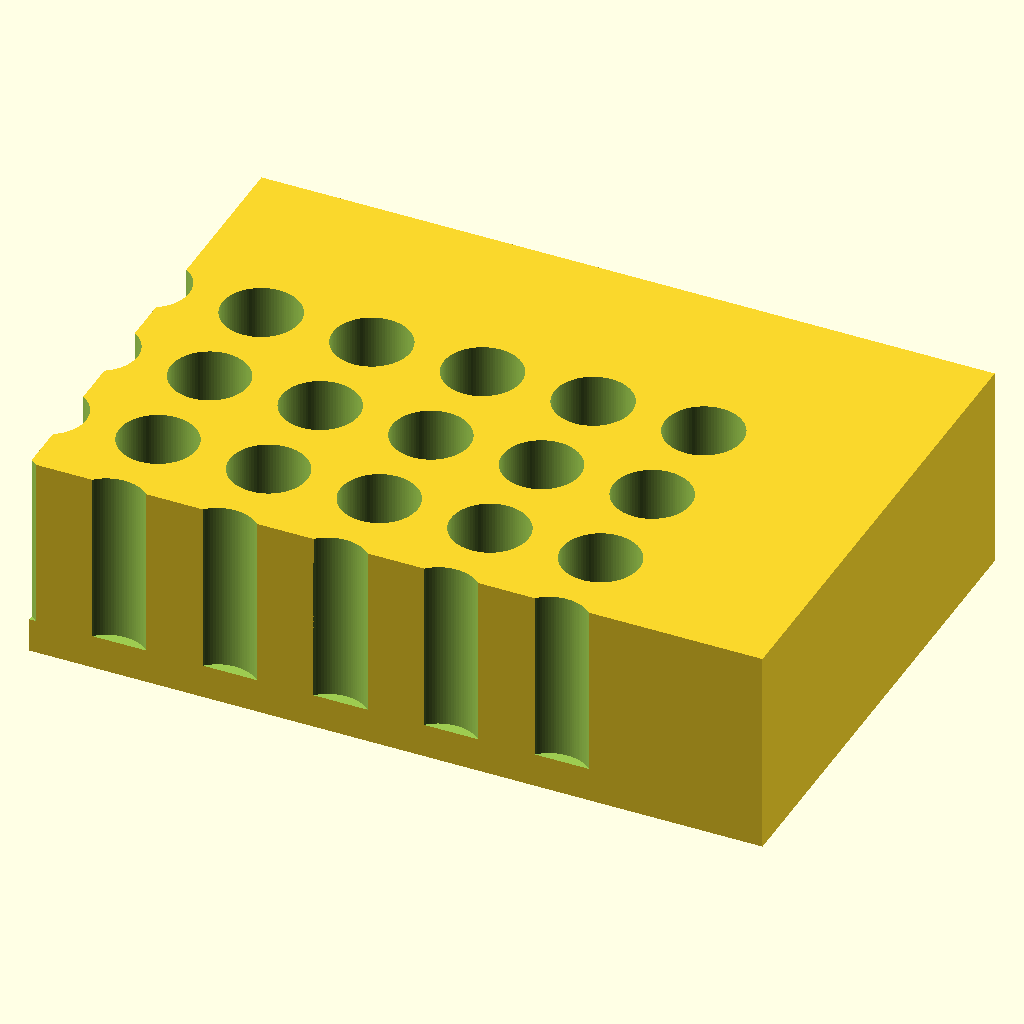
Cell 1: the model at its default parameters.
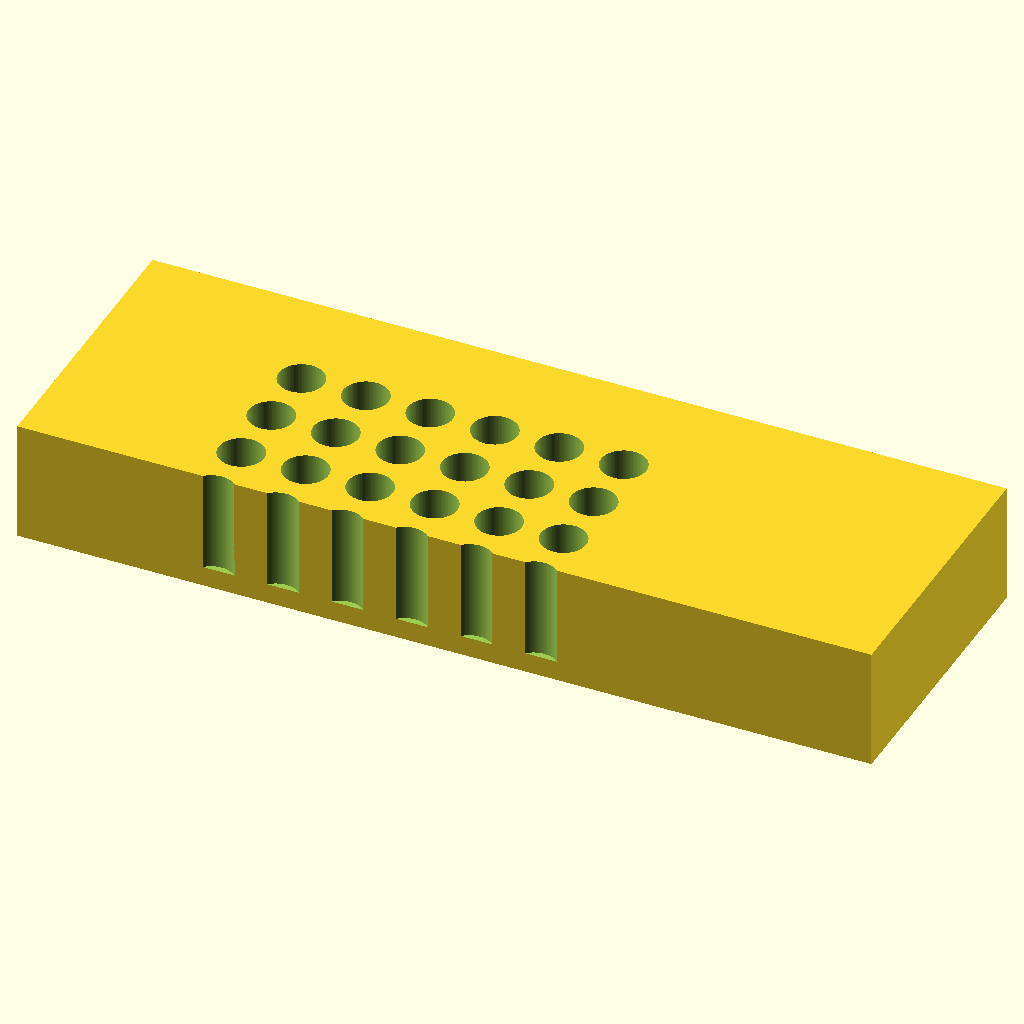
Cell 2: block_l = 212 (everything else at default).
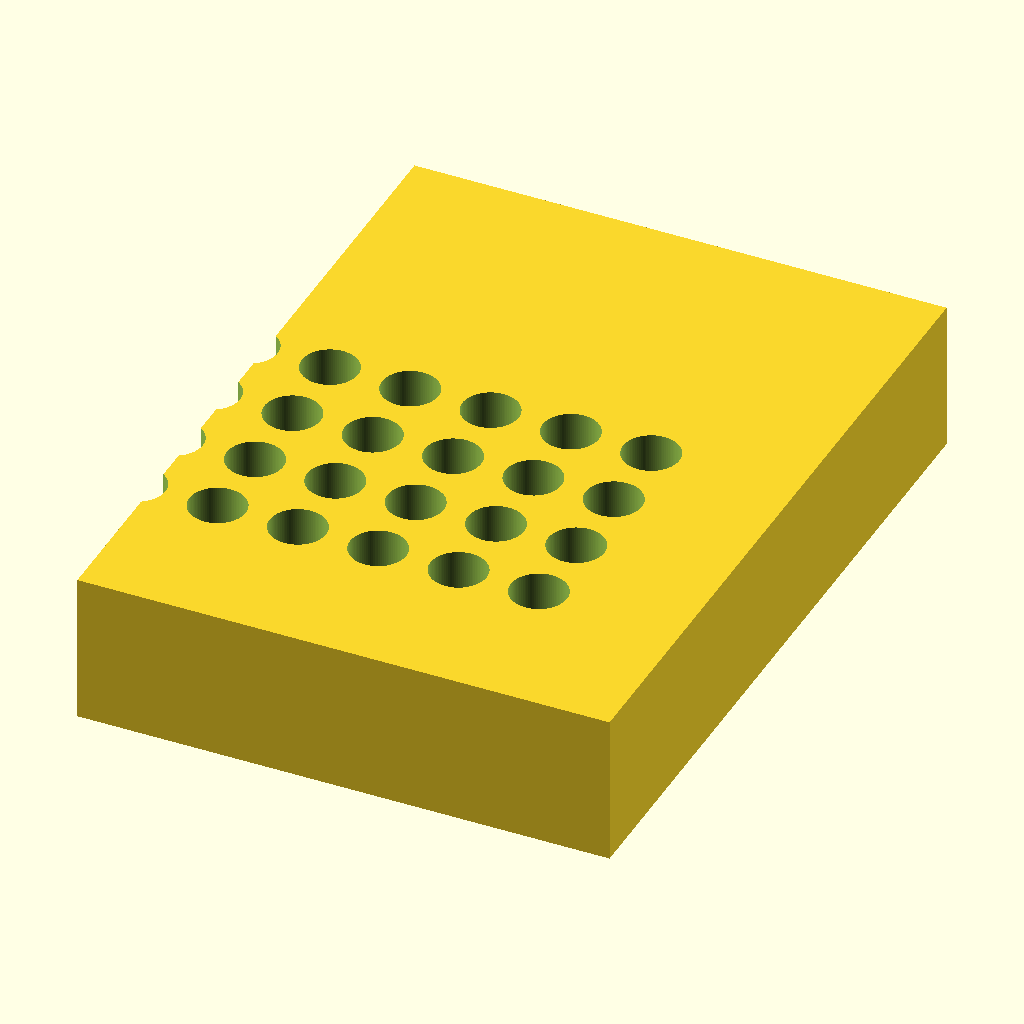
Cell 3: the same model with block_w = 144.
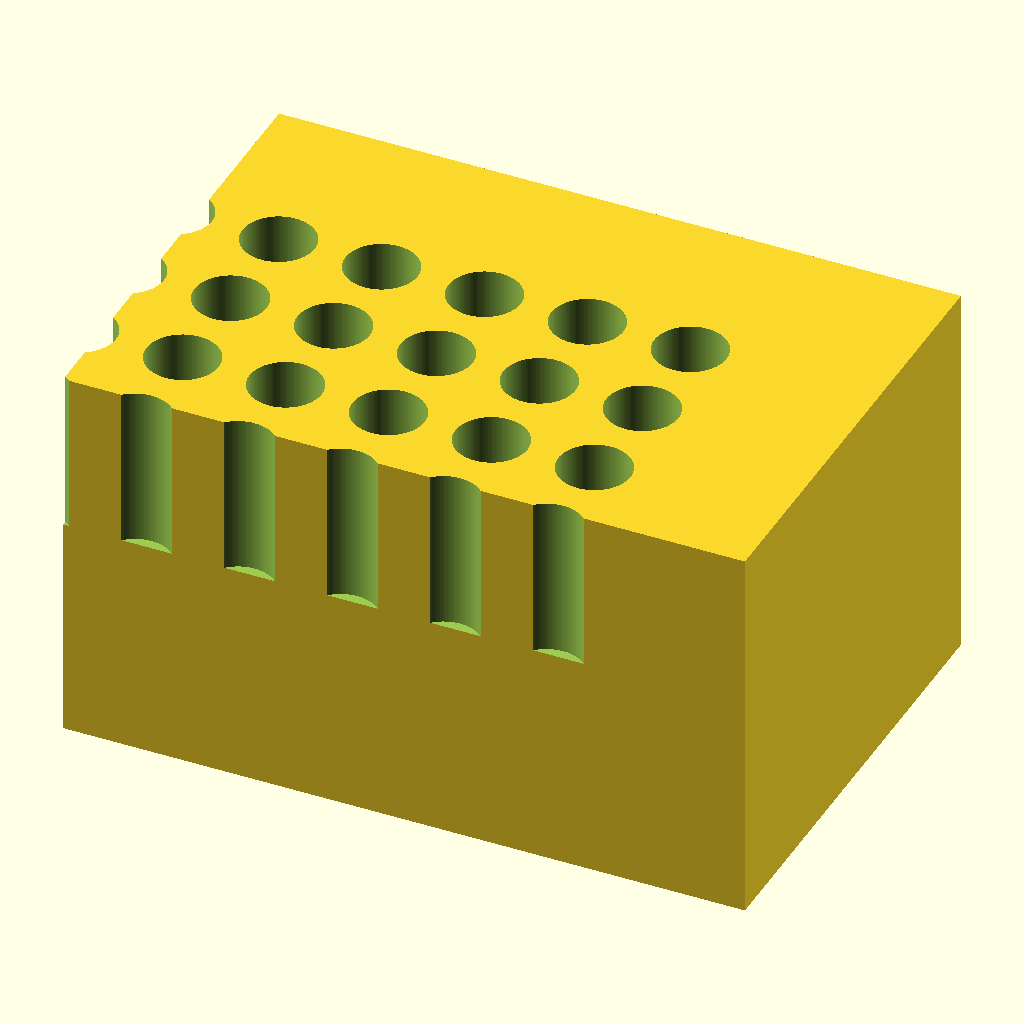
Cell 4: the same model with block_h = 60.
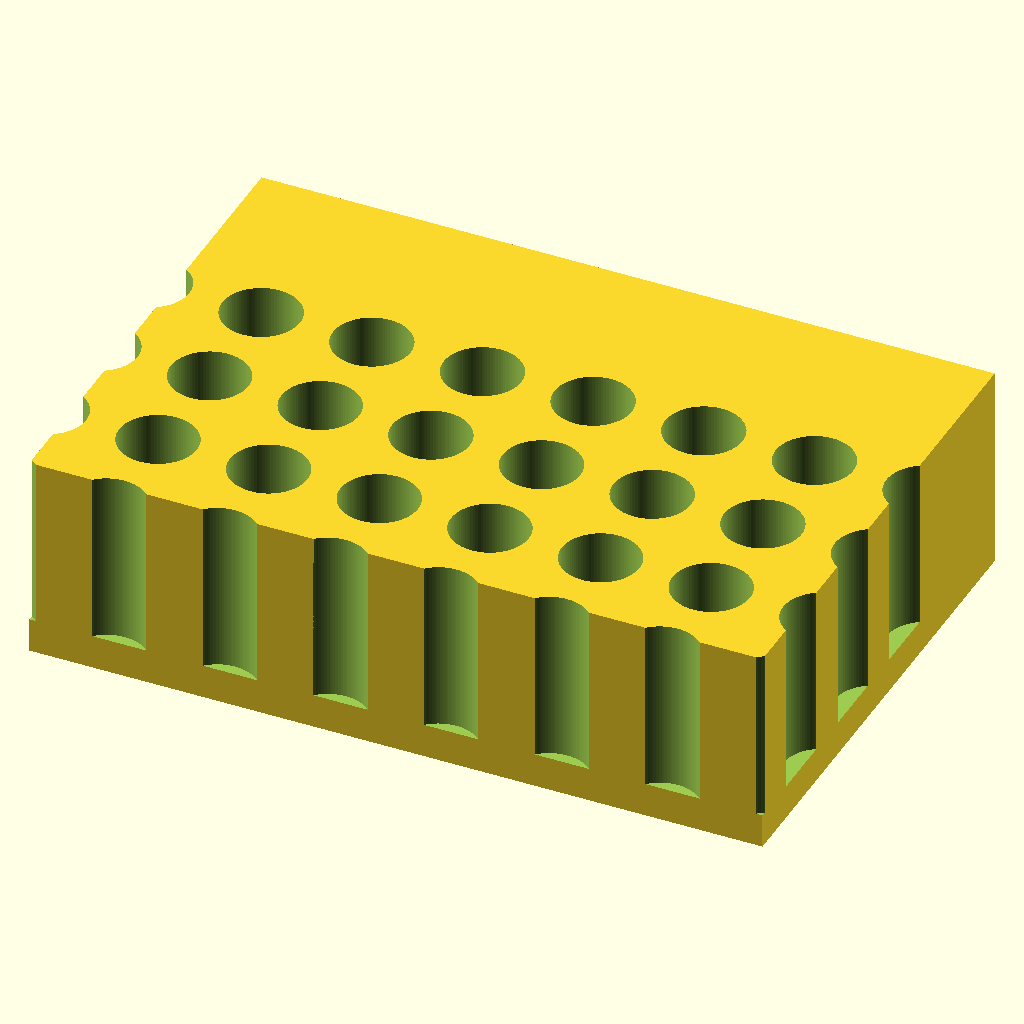
Cell 5: hole_n_x = 12 (everything else at default).
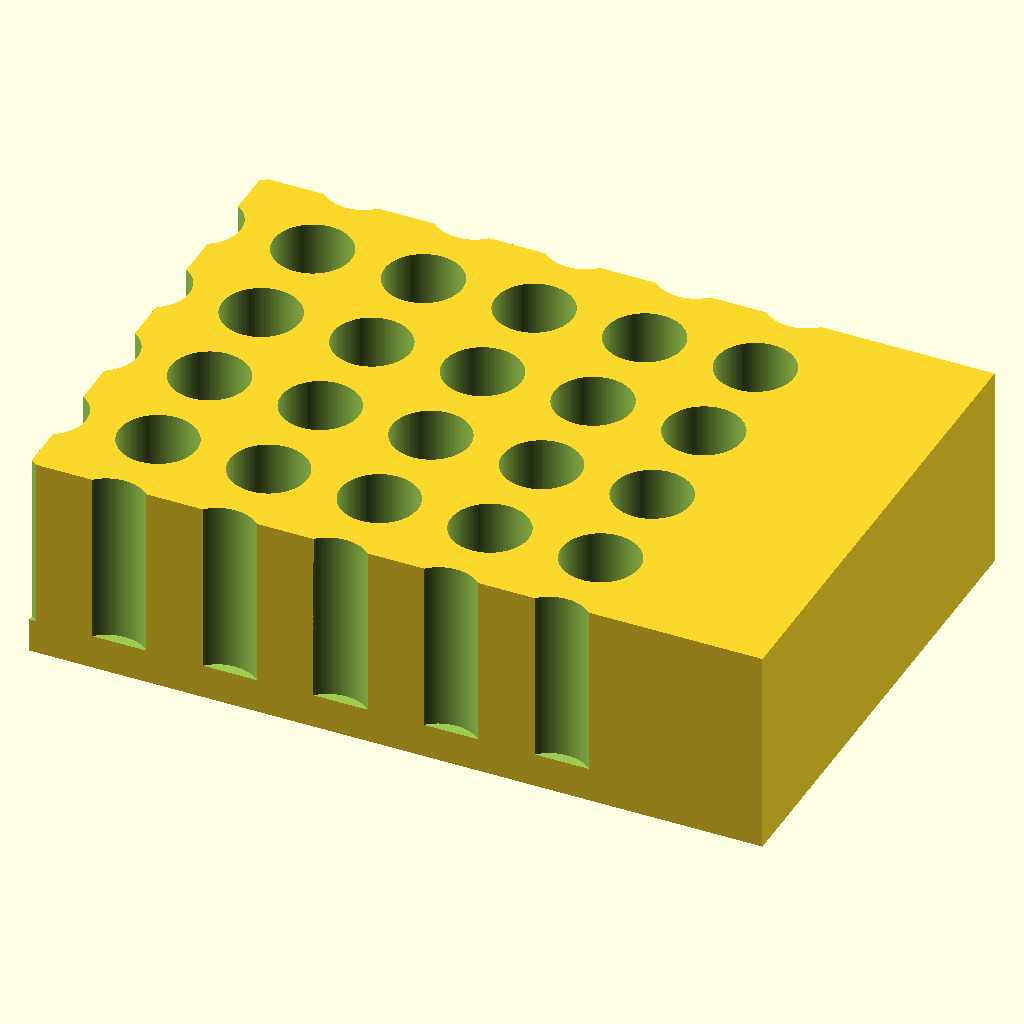
Cell 6 — hole_n_y set to 8, the other parameters unchanged.
The same orthographic view direction (rotation 55°, 0°, 25°; colour scheme Cornfield) for every cell, with the view re-fitted per cell, so scale and position can differ between cells.
The OpenSCAD source (bench/results/box-v5-k8/code/tiiny_ATinyGreenCell_scadcoder-qwen3.5-9b-v5/tube_rack_1p5ml_s1_a2.scad):
// Bench rack for 1.5 mL microcentrifuge tubes
// Print orientation: base on XY plane, holes open upward (+Z)

// ---------- Block ----------
block_l = 106;      // block length along X (mm)
block_w = 72;       // block width along Y (mm)
block_h = 30;       // block height along Z (mm)

// ---------- Holes ----------
hole_n_x     = 6;   // holes along X (per row)
hole_n_y     = 4;   // rows along Y
hole_pitch   = 16;  // centre-to-centre spacing, both directions (mm)
hole_d       = 11.2;// hole diameter (mm)
hole_depth   = 25;  // hole depth from top face (mm)
floor_t      = block_h - hole_depth; // solid floor thickness = 5 mm

// ---------- Misc ----------
eps = 0.5;          // cutter overshoot past faces (mm)
$fn = 96;           // circle resolution

// X positions of holes, centred on block
function hole_x(i) = (i - (hole_n_x + 1) / 2) * hole_pitch;
// Y positions of rows, centred on block
function hole_y(j) = (j - (hole_n_y + 1) / 2) * hole_pitch;

difference() {
    // Main block, centred in X/Y, resting on z = 0
    translate([-block_l / 2, -block_w / 2, 0])
        cube([block_l, block_w, block_h]);

    // Vertical holes, open at top, closed at bottom
    for (i = [0 : hole_n_x - 1])
        for (j = [0 : hole_n_y - 1])
            translate([hole_x(i), hole_y(j), floor_t])
                cylinder(d = hole_d, h = hole_depth + eps);
}
Parameter table extracted from the source (name, type, default, range or options):
block_l: number, default 106
block_w: number, default 72
block_h: number, default 30
hole_n_x: number, default 6
hole_n_y: number, default 4
hole_pitch: number, default 16
hole_d: number, default 11.2
hole_depth: number, default 25
eps: number, default 0.5
